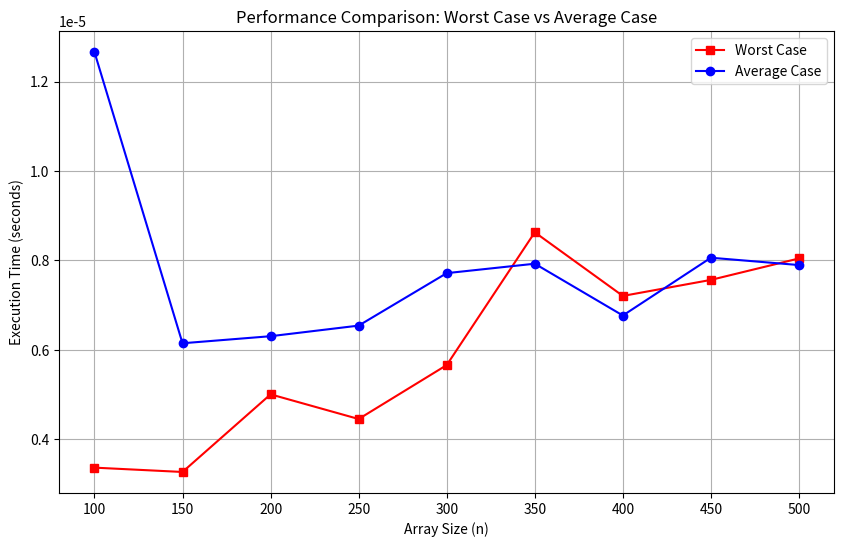

Reproduce this figure in Python.
import random
import time
import matplotlib.pyplot as plt

def generate_array(n, max_value=178, seed=42):
    random.seed(seed)
    return [random.randint(1, max_value) for _ in range(n)]

def is_unique(arr):
    """Check if all elements in the array are unique."""
    return len(arr) == len(set(arr))

def measure_time(func, *args):
    """Measure the execution time of a function."""
    start_time = time.perf_counter()
    result = func(*args)
    end_time = time.perf_counter()
    return result, end_time - start_time

# Configuration
n_values = [100, 150, 200, 250, 300, 350, 400, 450, 500]
max_value = 242 #value is from 250 - the last 3 digits of NIM
seed = 72

worst_case_times = []
average_case_times = []

for n in n_values:
    # Generate array
    arr = generate_array(n, max_value, seed)

    # Measure average case (real-world data)
    _, avg_time = measure_time(is_unique, arr)

    # Measure worst case (all unique, largest set operation)
    worst_case_array = list(range(1, n + 1))  # All unique values
    _, worst_time = measure_time(is_unique, worst_case_array)

    # Store times
    average_case_times.append(avg_time)  # Time in seconds
    worst_case_times.append(worst_time)  # Time in seconds

    # Determine uniqueness
    unique_status = "UNIQUE" if is_unique(arr) else "NOT UNIQUE"
    print(f"Array with n={n}: {unique_status}")
    print(f"Worst Case Time for n={n}: {worst_time:.10f} seconds")
    print(f"Average Case Time for n={n}: {avg_time:.10f} seconds\n")

# Plot results
plt.figure(figsize=(10, 6))
plt.plot(n_values, worst_case_times, label="Worst Case", marker="s", color="red")
plt.plot(n_values, average_case_times, label="Average Case", marker="o", color="blue")
plt.xlabel("Array Size (n)")
plt.ylabel("Execution Time (seconds)")
plt.title("Performance Comparison: Worst Case vs Average Case")
plt.xticks(n_values)
plt.legend()
plt.grid()
plt.show()